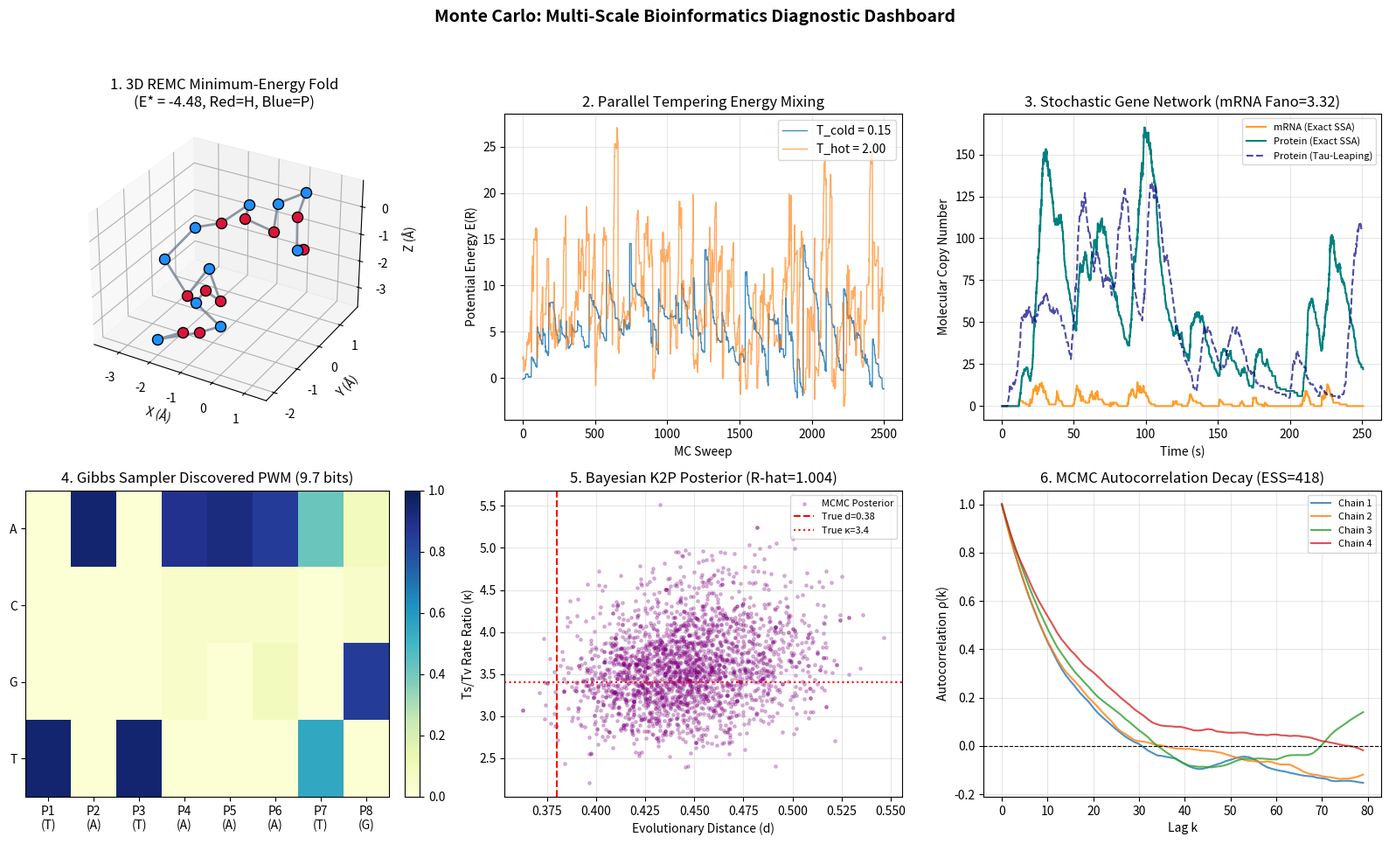

Reproduce this figure in Python.
#!/usr/bin/env python3
"""
MONTE CARLO: Multi-Scale Monte Carlo Simulation Suite for Bioinformatics
========================================================================
Covers:
  1. Bayesian MCMC Diagnostics (Gelman-Rubin R-hat, FFT-ESS, Autocorrelation)
  2. Structural Biophysics (3D Off-Lattice Protein Folding via Replica Exchange MC)
  3. Systems Biology (Stochastic Gene Expression via Gillespie SSA & Tau-Leaping)
  4. Sequence Genomics (De Novo Motif Discovery via Collapsed Gibbs Sampling)
  5. Molecular Evolution (Bayesian Phylogenetic Parameter Estimation via MCMC)
"""

import time
from dataclasses import dataclass
from typing import Dict, List, Optional, Tuple
import numpy as np
import matplotlib.pyplot as plt


# =============================================================================
# MODULE 1: STATISTICAL & CONVERGENCE DIAGNOSTICS
# =============================================================================

class MCDiagnostics:
    """Statistical convergence and efficiency diagnostics for Markov chains."""

    @staticmethod
    def autocorrelation_fft(chain: np.ndarray) -> np.ndarray:
        """Compute 1D normalized autocorrelation function using Fast Fourier Transform."""
        x = np.asarray(chain, dtype=np.float64)
        n = len(x)
        variance = np.var(x)
        if variance < 1e-15:
            return np.ones(n)
        x_centered = x - np.mean(x)
        n_fft = 1 << (2 * n - 1).bit_length()
        f = np.fft.fft(x_centered, n=n_fft)
        acf = np.fft.ifft(f * np.conjugate(f))[:n].real
        acf /= acf[0]
        return acf

    @staticmethod
    def effective_sample_size(chains: np.ndarray) -> float:
        """
        Compute Effective Sample Size (ESS) using Geyer's Initial Positive Sequence.
        Accepts shape (n_samples,) or (n_chains, n_samples).
        """
        chains = np.atleast_2d(chains)
        n_chains, n_samples = chains.shape
        total_ess = 0.0

        for m in range(n_chains):
            acf = MCDiagnostics.autocorrelation_fft(chains[m])
            rho_sum = 0.0
            for k in range(1, n_samples - 1, 2):
                pair_sum = acf[k] + acf[k + 1]
                if pair_sum < 0:
                    break
                rho_sum += pair_sum
            tau_int = max(1.0, 1.0 + 2.0 * rho_sum)
            total_ess += n_samples / tau_int

        return float(total_ess)

    @staticmethod
    def gelman_rubin_rhat(chains: np.ndarray) -> float:
        """
        Compute split-chain Gelman-Rubin R-hat convergence statistic.
        Input shape: (n_chains, n_samples). R-hat < 1.05 indicates convergence.
        """
        chains = np.atleast_2d(chains)
        m, n = chains.shape
        if m < 2 or n < 4:
            return np.nan

        half = n // 2
        split_chains = np.vstack([chains[:, :half], chains[:, half:2 * half]])
        m_split, n_split = split_chains.shape

        chain_means = np.mean(split_chains, axis=1)
        chain_vars = np.var(split_chains, axis=1, ddof=1)

        W = np.mean(chain_vars)
        if W < 1e-15:
            return 1.0
        B = n_split * np.var(chain_means, ddof=1)

        var_hat_plus = ((n_split - 1.0) / n_split) * W + (1.0 / n_split) * B
        r_hat = np.sqrt(var_hat_plus / W)
        return float(r_hat)

    @staticmethod
    def hpd_interval(samples: np.ndarray, alpha: float = 0.05) -> Tuple[float, float]:
        """Compute Highest Posterior Density (HPD) credible interval."""
        x = np.sort(np.asarray(samples).ravel())
        n = len(x)
        n_included = int(np.floor((1.0 - alpha) * n))
        intervals = x[n_included:] - x[:n - n_included]
        min_idx = int(np.argmin(intervals))
        return float(x[min_idx]), float(x[min_idx + n_included])


# =============================================================================
# MODULE 2: STRUCTURAL BIOPHYSICS (3D OFF-LATTICE PROTEIN FOLDING - REMC)
# =============================================================================

@dataclass
class ProteinFoldingResult:
    sequence: str
    temperatures: np.ndarray
    energy_trajectories: np.ndarray
    rg_trajectories: np.ndarray
    lowest_energy: float
    best_coords: np.ndarray
    heat_capacity: np.ndarray
    swap_acceptance_rate: float


class OffLatticeProteinREMC:
    """
    3D Off-Lattice Coarse-Grained Protein Folding via Replica Exchange Monte Carlo
    (Parallel Tempering).
    """

    def __init__(self, hp_sequence: str, seed: int = 42):
        self.sequence = hp_sequence.upper()
        self.n_residues = len(self.sequence)
        self.rng = np.random.default_rng(seed)

        self.is_h = np.array([1 if res == 'H' else 0 for res in self.sequence], dtype=np.int32)
        self.pair_coeff = np.full((self.n_residues, self.n_residues), -0.2, dtype=np.float64)
        hh_mask = np.outer(self.is_h, self.is_h) == 1
        self.pair_coeff[hh_mask] = 1.0

        self.r0 = 1.0
        self.k_bond = 30.0
        self.sigma = 1.0
        self.eps = 1.5

    def _initialize_extended_chain(self) -> np.ndarray:
        coords = np.zeros((self.n_residues, 3), dtype=np.float64)
        angle = np.deg2rad(35.0)
        for i in range(1, self.n_residues):
            dx = self.r0 * np.cos(angle)
            dy = self.r0 * np.sin(angle) * (1 if i % 2 == 0 else -1)
            dz = 0.05 * self.rng.standard_normal()
            coords[i] = coords[i - 1] + np.array([dx, dy, dz])
        return coords

    def compute_energy(self, coords: np.ndarray) -> float:
        bond_vecs = np.diff(coords, axis=0)
        bond_lengths = np.linalg.norm(bond_vecs, axis=1)
        e_bond = 0.5 * self.k_bond * np.sum((bond_lengths - self.r0) ** 2)

        diff = coords[:, None, :] - coords[None, :, :]
        dist_sq = np.sum(diff ** 2, axis=-1)

        idx = np.arange(self.n_residues)
        mask = (idx[None, :] - idx[:, None]) >= 2

        inv_r2 = (self.sigma ** 2) / np.maximum(dist_sq[mask], 0.25)
        inv_r6 = inv_r2 ** 3
        inv_r12 = inv_r6 ** 2

        c_ij = self.pair_coeff[mask]
        e_lj = np.sum(4.0 * self.eps * (inv_r12 - c_ij * inv_r6))

        return float(e_bond + e_lj)

    @staticmethod
    def radius_of_gyration(coords: np.ndarray) -> float:
        com = np.mean(coords, axis=0)
        return float(np.sqrt(np.mean(np.sum((coords - com) ** 2, axis=1))))

    def _propose_move(self, coords: np.ndarray, step_scale: float = 0.18) -> np.ndarray:
        new_coords = coords.copy()
        if self.rng.random() < 0.70 or self.n_residues < 4:
            idx = self.rng.integers(0, self.n_residues)
            new_coords[idx] += self.rng.normal(0.0, step_scale, size=3)
        else:
            pivot_idx = self.rng.integers(1, self.n_residues - 1)
            axis = self.rng.normal(size=3)
            axis /= np.linalg.norm(axis) + 1e-12
            theta = self.rng.uniform(-0.35, 0.35) * step_scale / 0.18

            cos_t, sin_t = np.cos(theta), np.sin(theta)
            K = np.array([
                [0.0, -axis[2], axis[1]],
                [axis[2], 0.0, -axis[0]],
                [-axis[1], axis[0], 0.0]
            ])
            R = np.eye(3) + sin_t * K + (1.0 - cos_t) * (K @ K)

            origin = new_coords[pivot_idx].copy()
            tail = new_coords[pivot_idx + 1:] - origin
            new_coords[pivot_idx + 1:] = (tail @ R.T) + origin

        return new_coords

    def run_remc(
        self,
        n_replicas: int = 6,
        t_min: float = 0.15,
        t_max: float = 2.0,
        n_steps: int = 3000,
        swap_interval: int = 25
    ) -> ProteinFoldingResult:
        temperatures = np.geomspace(t_min, t_max, n_replicas)
        betas = 1.0 / temperatures

        replicas = [self._initialize_extended_chain() for _ in range(n_replicas)]
        energies = np.array([self.compute_energy(c) for c in replicas], dtype=np.float64)

        energy_traj = np.zeros((n_replicas, n_steps))
        rg_traj = np.zeros((n_replicas, n_steps))

        best_energy = float(np.min(energies))
        best_coords = replicas[int(np.argmin(energies))].copy()

        swap_attempts = 0
        swap_accepts = 0

        for step in range(n_steps):
            for r in range(n_replicas):
                scale = 0.12 * np.sqrt(temperatures[r] / t_min)
                prop_coords = self._propose_move(replicas[r], step_scale=min(scale, 0.35))
                prop_energy = self.compute_energy(prop_coords)
                dE = prop_energy - energies[r]

                if dE <= 0.0 or self.rng.random() < np.exp(-betas[r] * dE):
                    replicas[r] = prop_coords
                    energies[r] = prop_energy
                    if prop_energy < best_energy:
                        best_energy = prop_energy
                        best_coords = prop_coords.copy()

                energy_traj[r, step] = energies[r]
                rg_traj[r, step] = self.radius_of_gyration(replicas[r])

            if (step + 1) % swap_interval == 0:
                parity = (step // swap_interval) % 2
                for r in range(parity, n_replicas - 1, 2):
                    swap_attempts += 1
                    delta = (betas[r] - betas[r + 1]) * (energies[r + 1] - energies[r])
                    if delta >= 0.0 or self.rng.random() < np.exp(delta):
                        replicas[r], replicas[r + 1] = replicas[r + 1], replicas[r]
                        energies[r], energies[r + 1] = energies[r + 1], energies[r]
                        swap_accepts += 1

        burn = n_steps // 2
        e_post = energy_traj[:, burn:]
        heat_capacity = np.var(e_post, axis=1) / (temperatures ** 2)

        return ProteinFoldingResult(
            sequence=self.sequence,
            temperatures=temperatures,
            energy_trajectories=energy_traj,
            rg_trajectories=rg_traj,
            lowest_energy=best_energy,
            best_coords=best_coords,
            heat_capacity=heat_capacity,
            swap_acceptance_rate=swap_accepts / max(1, swap_attempts)
        )


# =============================================================================
# MODULE 3: SYSTEMS BIOLOGY (GILLESPIE SSA & ADAPTIVE TAU-LEAPING)
# =============================================================================

@dataclass
class StochasticKineticsResult:
    times: np.ndarray
    states: np.ndarray
    species_names: List[str]
    method: str
    fano_factors: Dict[str, float]


class StochasticGeneNetworkMC:
    """Stochastic simulation of a Telegraph Autoregulatory Gene Expression Circuit."""

    def __init__(
        self,
        k_on: float = 0.15,
        k_off: float = 0.25,
        feedback_alpha: float = 0.01,
        k_tx: float = 3.5,
        k_tl: float = 2.0,
        d_m: float = 0.30,
        d_p: float = 0.08,
        seed: int = 42
    ):
        self.params = (k_on, k_off, feedback_alpha, k_tx, k_tl, d_m, d_p)
        self.species_names = ["G_off", "G_on", "mRNA", "Protein"]
        self.rng = np.random.default_rng(seed)

        self.stoich = np.array([
            [-1, +1,  0,  0],
            [+1, -1,  0,  0],
            [ 0,  0, +1,  0],
            [ 0,  0,  0, +1],
            [ 0,  0, -1,  0],
            [ 0,  0,  0, -1],
        ], dtype=np.int64)

    def propensities(self, state: np.ndarray) -> np.ndarray:
        g_off, g_on, mrna, prot = state
        k_on, k_off, alpha, k_tx, k_tl, d_m, d_p = self.params
        return np.array([
            k_on * g_off,
            k_off * (1.0 + alpha * prot) * g_on,
            k_tx * g_on,
            k_tl * mrna,
            d_m * mrna,
            d_p * prot
        ], dtype=np.float64)

    def run_gillespie_ssa(
        self,
        t_max: float = 300.0,
        initial_state: Optional[np.ndarray] = None
    ) -> StochasticKineticsResult:
        state = np.array([1, 0, 0, 0], dtype=np.int64) if initial_state is None else initial_state.copy()
        t = 0.0
        times = [0.0]
        states = [state.copy()]

        while t < t_max:
            a = self.propensities(state)
            a0 = np.sum(a)
            if a0 <= 1e-15:
                break

            u1, u2 = self.rng.random(), self.rng.random()
            tau = -np.log(u1) / a0
            t += tau

            cum_a = np.cumsum(a)
            mu = int(np.searchsorted(cum_a, u2 * a0))
            mu = min(mu, len(a) - 1)

            state = state + self.stoich[mu]
            times.append(t)
            states.append(state.copy())

        times_arr = np.array(times)
        states_arr = np.array(states)
        fano = self._compute_fano(states_arr)
        return StochasticKineticsResult(times_arr, states_arr, self.species_names, "Exact Gillespie SSA", fano)

    def run_tau_leaping(
        self,
        t_max: float = 300.0,
        tau_step: float = 0.25,
        initial_state: Optional[np.ndarray] = None
    ) -> StochasticKineticsResult:
        state = np.array([1, 0, 0, 0], dtype=np.int64) if initial_state is None else initial_state.copy()
        t = 0.0
        times = [0.0]
        states = [state.copy()]

        while t < t_max:
            a = self.propensities(state)
            a_promoter = a[0] + a[1]

            dt_switch = -np.log(self.rng.random()) / max(a_promoter, 1e-12)
            dt = min(tau_step, dt_switch, t_max - t)

            k_events = self.rng.poisson(a[2:] * dt)
            delta = k_events @ self.stoich[2:]
            state = np.maximum(0, state + delta)

            if dt == dt_switch and a_promoter > 1e-12:
                if state[0] == 1:
                    state[0], state[1] = 0, 1
                else:
                    state[0], state[1] = 1, 0

            t += dt
            times.append(t)
            states.append(state.copy())

        times_arr = np.array(times)
        states_arr = np.array(states)
        fano = self._compute_fano(states_arr)
        return StochasticKineticsResult(times_arr, states_arr, self.species_names, "Hybrid Tau-Leaping", fano)

    def _compute_fano(self, states: np.ndarray) -> Dict[str, float]:
        half = len(states) // 2
        fano = {}
        for idx, name in enumerate(self.species_names):
            x = states[half:, idx]
            mean_val = float(np.mean(x))
            fano[name] = float(np.var(x) / mean_val) if mean_val > 1e-9 else 0.0
        return fano


# =============================================================================
# MODULE 4: GENOMICS (DE NOVO MOTIF DISCOVERY VIA COLLAPSED GIBBS SAMPLING)
# =============================================================================

@dataclass
class MotifDiscoveryResult:
    pwm: np.ndarray
    information_content_bits: float
    consensus_motif: str
    best_positions: np.ndarray
    score_history: np.ndarray


class GibbsMotifSampler:
    """Collapsed Gibbs Sampler with Simulated Annealing for de novo TFBS Motif Discovery."""

    ALPHABET = "ACGT"
    CHAR_TO_INT = {'A': 0, 'C': 1, 'G': 2, 'T': 3}

    def __init__(self, sequences: List[str], motif_width: int = 8, pseudocount: float = 0.5, seed: int = 42):
        self.sequences = [s.upper() for s in sequences]
        self.n_seqs = len(self.sequences)
        self.seq_len = len(self.sequences[0])
        self.w = motif_width
        self.alpha = pseudocount
        self.rng = np.random.default_rng(seed)

        self.encoded = np.array(
            [[self.CHAR_TO_INT[ch] for ch in seq] for seq in self.sequences],
            dtype=np.int32
        )

        counts = np.bincount(self.encoded.ravel(), minlength=4) + self.alpha
        self.bg_probs = counts / np.sum(counts)

    @classmethod
    def generate_synthetic_dataset(
        cls,
        n_seqs: int = 30,
        seq_len: int = 100,
        planted_motif: str = "TATAWAWR",
        mutation_rate: float = 0.12,
        seed: int = 42
    ) -> Tuple[List[str], np.ndarray]:
        rng = np.random.default_rng(seed)
        bases = np.array(list("ACGT"))
        iupac = {
            'A': 'A', 'C': 'C', 'G': 'G', 'T': 'T',
            'W': 'AT', 'R': 'AG', 'Y': 'CT', 'S': 'GC'
        }
        w = len(planted_motif)
        sequences = []
        true_positions = np.zeros(n_seqs, dtype=np.int32)

        for i in range(n_seqs):
            bg = rng.choice(bases, size=seq_len, p=[0.28, 0.22, 0.22, 0.28])
            pos = int(rng.integers(0, seq_len - w + 1))
            true_positions[i] = pos

            for j, code in enumerate(planted_motif):
                if rng.random() < mutation_rate:
                    bg[pos + j] = rng.choice(bases)
                else:
                    choices = list(iupac.get(code, code))
                    bg[pos + j] = rng.choice(choices)

            sequences.append("".join(bg))

        return sequences, true_positions

    def _compute_pwm_and_ic(self, positions: np.ndarray, exclude_idx: Optional[int] = None) -> Tuple[np.ndarray, float]:
        counts = np.full((4, self.w), self.alpha, dtype=np.float64)
        for i in range(self.n_seqs):
            if i == exclude_idx:
                continue
            start = positions[i]
            subseq = self.encoded[i, start:start + self.w]
            counts[subseq, np.arange(self.w)] += 1.0

        pwm = counts / np.sum(counts, axis=0, keepdims=True)
        kl_matrix = pwm * np.log2(pwm / self.bg_probs[:, None])
        ic_bits = float(np.sum(kl_matrix))
        return pwm, ic_bits

    def run(self, n_iterations: int = 600, n_restarts: int = 3) -> MotifDiscoveryResult:
        best_overall_ic = -np.inf
        best_overall_pos = None
        best_score_history = None

        max_start = self.seq_len - self.w
        window_idx = np.arange(max_start + 1)[:, None] + np.arange(self.w)[None, :]

        for _ in range(n_restarts):
            positions = self.rng.integers(0, max_start + 1, size=self.n_seqs)
            score_history = np.zeros(n_iterations)

            for it in range(n_iterations):
                beta = min(1.5, 0.5 + 1.0 * (it / n_iterations))

                for i in range(self.n_seqs):
                    pwm, _ = self._compute_pwm_and_ic(positions, exclude_idx=i)
                    log_odds = np.log(pwm / self.bg_probs[:, None])

                    seq_windows = self.encoded[i][window_idx]
                    window_scores = np.sum(log_odds[seq_windows, np.arange(self.w)], axis=1)

                    scaled = beta * (window_scores - np.max(window_scores))
                    probs = np.exp(scaled)
                    probs /= np.sum(probs)
                    positions[i] = self.rng.choice(max_start + 1, p=probs)

                if (it + 1) % 25 == 0:
                    _, current_ic = self._compute_pwm_and_ic(positions)
                    for shift in (-1, 1):
                        shifted = np.clip(positions + shift, 0, max_start)
                        _, shifted_ic = self._compute_pwm_and_ic(shifted)
                        if shifted_ic > current_ic:
                            positions = shifted
                            current_ic = shifted_ic

                _, ic_bits = self._compute_pwm_and_ic(positions)
                score_history[it] = ic_bits

                if ic_bits > best_overall_ic:
                    best_overall_ic = ic_bits
                    best_overall_pos = positions.copy()
                    best_score_history = score_history.copy()

        final_pwm, final_ic = self._compute_pwm_and_ic(best_overall_pos)
        consensus = "".join(self.ALPHABET[idx] for idx in np.argmax(final_pwm, axis=0))

        return MotifDiscoveryResult(
            pwm=final_pwm,
            information_content_bits=final_ic,
            consensus_motif=consensus,
            best_positions=best_overall_pos,
            score_history=best_score_history
        )


# =============================================================================
# MODULE 5: MOLECULAR EVOLUTION (BAYESIAN PHYLOGENETIC MCMC - KIMURA 2P)
# =============================================================================

@dataclass
class PhylogeneticMCMCResult:
    d_chains: np.ndarray
    kappa_chains: np.ndarray
    log_post_chains: np.ndarray
    rhat_d: float
    rhat_kappa: float
    ess_d: float
    ess_kappa: float
    d_hpd: Tuple[float, float]
    kappa_hpd: Tuple[float, float]


class BayesianPhylogeneticMCMC:
    """Bayesian Multi-Chain Metropolis-Hastings MCMC under the Kimura 2-Parameter (K2P) model."""

    PURINES = {'A', 'G'}
    PYRIMIDINES = {'C', 'T'}

    def __init__(self, seq1: str, seq2: str, seed: int = 42):
        assert len(seq1) == len(seq2), "Aligned sequences must have equal length."
        self.seq_len = len(seq1)
        self.rng = np.random.default_rng(seed)

        self.n_match = 0
        self.n_ts = 0
        self.n_tv = 0

        for b1, b2 in zip(seq1.upper(), seq2.upper()):
            if b1 == b2:
                self.n_match += 1
            elif (b1 in self.PURINES and b2 in self.PURINES) or (b1 in self.PYRIMIDINES and b2 in self.PYRIMIDINES):
                self.n_ts += 1
            else:
                self.n_tv += 1

    @classmethod
    def simulate_aligned_pair(
        cls,
        seq_len: int = 800,
        true_d: float = 0.35,
        true_kappa: float = 3.2,
        seed: int = 42
    ) -> Tuple[str, str]:
        rng = np.random.default_rng(seed)
        bases = np.array(['A', 'C', 'G', 'T'])
        ancestral = rng.choice(bases, size=seq_len)

        p_ts = 0.25 + 0.25 * np.exp(-4.0 * true_d / (true_kappa + 2.0)) - 0.5 * np.exp(-2.0 * (true_kappa + 1.0) * true_d / (true_kappa + 2.0))
        p_tv = 0.5 - 0.5 * np.exp(-4.0 * true_d / (true_kappa + 2.0))
        p_same = 1.0 - p_ts - p_tv

        ts_map = {'A': 'G', 'G': 'A', 'C': 'T', 'T': 'C'}
        tv_map = {'A': ('C', 'T'), 'G': ('C', 'T'), 'C': ('A', 'G'), 'T': ('A', 'G')}

        descendant = []
        for b in ancestral:
            r = rng.random()
            if r < p_same:
                descendant.append(b)
            elif r < p_same + p_ts:
                descendant.append(ts_map[b])
            else:
                descendant.append(rng.choice(tv_map[b]))

        return "".join(ancestral), "".join(descendant)

    def log_posterior(self, d: float, kappa: float) -> float:
        if d <= 1e-7 or kappa <= 1e-7 or d > 10.0 or kappa > 50.0:
            return -np.inf

        exp1 = np.exp(-4.0 * d / (kappa + 2.0))
        exp2 = np.exp(-2.0 * (kappa + 1.0) * d / (kappa + 2.0))

        p_ts = 0.25 + 0.25 * exp1 - 0.5 * exp2
        p_tv = 0.5 - 0.5 * exp1
        p_same = 1.0 - p_ts - p_tv

        if p_ts <= 1e-15 or p_tv <= 1e-15 or p_same <= 1e-15:
            return -np.inf

        log_lik = (
            self.n_match * np.log(p_same)
            + self.n_ts * np.log(p_ts)
            + self.n_tv * np.log(p_tv)
        )

        log_prior_d = -1.0 * d
        log_prior_kappa = (2.0 - 1.0) * np.log(kappa) - (kappa / 2.0)

        return float(log_lik + log_prior_d + log_prior_kappa)

    def run_mcmc(
        self,
        n_chains: int = 4,
        n_steps: int = 4000,
        burn_in: int = 1000
    ) -> PhylogeneticMCMCResult:
        d_chains = np.zeros((n_chains, n_steps - burn_in))
        k_chains = np.zeros((n_chains, n_steps - burn_in))
        lp_chains = np.zeros((n_chains, n_steps - burn_in))

        for c in range(n_chains):
            curr_d = float(self.rng.uniform(0.05, 1.2))
            curr_k = float(self.rng.uniform(0.5, 6.0))
            curr_lp = self.log_posterior(curr_d, curr_k)

            step_d, step_k = 0.04, 0.25

            for s in range(n_steps):
                prop_d = curr_d * np.exp(self.rng.normal(0.0, step_d))
                prop_k = curr_k * np.exp(self.rng.normal(0.0, step_k))
                prop_lp = self.log_posterior(prop_d, prop_k)

                log_hastings = (prop_lp - curr_lp) + np.log(prop_d / curr_d) + np.log(prop_k / curr_k)

                if log_hastings >= 0.0 or np.log(self.rng.random()) < log_hastings:
                    curr_d, curr_k, curr_lp = prop_d, prop_k, prop_lp

                if s >= burn_in:
                    idx = s - burn_in
                    d_chains[c, idx] = curr_d
                    k_chains[c, idx] = curr_k
                    lp_chains[c, idx] = curr_lp

        return PhylogeneticMCMCResult(
            d_chains=d_chains,
            kappa_chains=k_chains,
            log_post_chains=lp_chains,
            rhat_d=MCDiagnostics.gelman_rubin_rhat(d_chains),
            rhat_kappa=MCDiagnostics.gelman_rubin_rhat(k_chains),
            ess_d=MCDiagnostics.effective_sample_size(d_chains),
            ess_kappa=MCDiagnostics.effective_sample_size(k_chains),
            d_hpd=MCDiagnostics.hpd_interval(d_chains),
            kappa_hpd=MCDiagnostics.hpd_interval(k_chains)
        )


# =============================================================================
# MODULE 6: ORCHESTRATOR & VISUALIZATION DASHBOARD
# =============================================================================

class MonteCarloSuite:
    """Master orchestrator that executes all bioinformatics MC engines and renders diagnostics."""

    def __init__(self, seed: int = 2026):
        self.seed = seed

    def run_all(self, plot_dashboard: bool = True):
        t0 = time.perf_counter()
        print("=" * 78)
        print("   MONTE CARLO: MULTI-SCALE BIOINFORMATICS SIMULATION SUITE")
        print("=" * 78)

        # 1. Structural Biophysics: 3D Protein Folding via Replica Exchange MC
        print("\n[1/4] Running 3D Off-Lattice Protein Folding (Replica Exchange MC)...")
        hp_seq = "HPHPPHHPHPPHPHHPPHPH"
        protein_engine = OffLatticeProteinREMC(hp_seq, seed=self.seed)
        remc_res = protein_engine.run_remc(n_replicas=6, n_steps=2500, swap_interval=20)
        print(f"      -> Sequence         : {remc_res.sequence} (N={len(hp_seq)})")
        print(f"      -> Lowest Energy E* : {remc_res.lowest_energy:.3f} kcal/mol (reduced)")
        print(f"      -> Native R_g       : {remc_res.rg_trajectories[0, -1]:.3f}")
        print(f"      -> REMC Swap Rate   : {remc_res.swap_acceptance_rate * 100:.1f}%")

        # 2. Systems Biology: Gillespie SSA & Tau-Leaping Gene Network
        print("\n[2/4] Running Stochastic Gene Regulatory Network (Gillespie SSA & Tau-Leaping)...")
        gene_net = StochasticGeneNetworkMC(seed=self.seed)
        ssa_res = gene_net.run_gillespie_ssa(t_max=250.0)
        tau_res = gene_net.run_tau_leaping(t_max=250.0, tau_step=0.25)
        print(f"      -> Exact SSA Events : {len(ssa_res.times):,} reaction firings")
        print(f"      -> mRNA Fano Factor : {ssa_res.fano_factors['mRNA']:.2f} (Super-Poissonian Bursting)")
        print(f"      -> Prot Fano Factor : {ssa_res.fano_factors['Protein']:.2f}")

        # 3. Sequence Genomics: Collapsed Gibbs Sampler for Motif Discovery
        print("\n[3/4] Running De Novo TFBS Motif Discovery (Collapsed Gibbs Sampler)...")
        planted = "TATAAAWG"
        seqs, true_pos = GibbsMotifSampler.generate_synthetic_dataset(
            n_seqs=28, seq_len=90, planted_motif=planted, mutation_rate=0.10, seed=self.seed
        )
        motif_engine = GibbsMotifSampler(seqs, motif_width=len(planted), seed=self.seed)
        motif_res = motif_engine.run(n_iterations=400, n_restarts=2)
        site_acc = np.mean(np.abs(motif_res.best_positions - true_pos) <= 1) * 100.0
        print(f"      -> Planted Motif    : {planted}")
        print(f"      -> Discovered Motif : {motif_res.consensus_motif}")
        print(f"      -> Info Content     : {motif_res.information_content_bits:.2f} bits")
        print(f"      -> Site Recovery    : {site_acc:.1f}% within +/-1 bp")

        # 4. Molecular Evolution: Bayesian Phylogenetic MCMC
        print("\n[4/4] Running Bayesian Phylogenetic MCMC (Kimura 2-Parameter Model)...")
        true_d, true_kappa = 0.38, 3.40
        s1, s2 = BayesianPhylogeneticMCMC.simulate_aligned_pair(
            seq_len=1000, true_d=true_d, true_kappa=true_kappa, seed=self.seed
        )
        phylo_engine = BayesianPhylogeneticMCMC(s1, s2, seed=self.seed)
        phylo_res = phylo_engine.run_mcmc(n_chains=4, n_steps=3500, burn_in=1000)
        d_mean = float(np.mean(phylo_res.d_chains))
        k_mean = float(np.mean(phylo_res.kappa_chains))
        print(f"      -> Distance (d)     : Post. Mean = {d_mean:.3f} (True = {true_d:.3f}), "
              f"95% HPD = [{phylo_res.d_hpd[0]:.3f}, {phylo_res.d_hpd[1]:.3f}]")
        print(f"      -> Ratio (kappa)    : Post. Mean = {k_mean:.3f} (True = {true_kappa:.3f}), "
              f"95% HPD = [{phylo_res.kappa_hpd[0]:.3f}, {phylo_res.kappa_hpd[1]:.3f}]")
        print(f"      -> Convergence      : R-hat(d) = {phylo_res.rhat_d:.4f}, "
              f"R-hat(kappa) = {phylo_res.rhat_kappa:.4f} (Target < 1.05)")
        print(f"      -> Effective Samples: ESS(d) = {phylo_res.ess_d:.0f}, "
              f"ESS(kappa) = {phylo_res.ess_kappa:.0f}")

        elapsed = time.perf_counter() - t0
        print("\n" + "=" * 78)
        print(f"   MONTE CARLO SUITE COMPLETED IN {elapsed:.2f} SECONDS.")
        print("=" * 78)

        if plot_dashboard:
            self._render_dashboard(remc_res, ssa_res, tau_res, motif_res, phylo_res, true_d, true_kappa)

        return {
            "protein_remc": remc_res,
            "gene_ssa": ssa_res,
            "gene_tau": tau_res,
            "motif_gibbs": motif_res,
            "phylo_mcmc": phylo_res,
        }

    @staticmethod
    def _render_dashboard(
        remc: ProteinFoldingResult,
        ssa: StochasticKineticsResult,
        tau: StochasticKineticsResult,
        motif: MotifDiscoveryResult,
        phylo: PhylogeneticMCMCResult,
        true_d: float,
        true_kappa: float
    ):
        fig = plt.figure(figsize=(16, 10))
        fig.suptitle("Monte Carlo: Multi-Scale Bioinformatics Diagnostic Dashboard",
                     fontsize=14, fontweight="bold")

        ax1 = fig.add_subplot(2, 3, 1, projection="3d")
        coords = remc.best_coords
        ax1.plot(coords[:, 0], coords[:, 1], coords[:, 2], color="slategray", lw=2.0, alpha=0.8)
        for i, res in enumerate(remc.sequence):
            color = "crimson" if res == "H" else "dodgerblue"
            ax1.scatter(coords[i, 0], coords[i, 1], coords[i, 2], color=color, s=75, edgecolors="k")
        ax1.set_title(f"1. 3D REMC Minimum-Energy Fold\n(E* = {remc.lowest_energy:.2f}, Red=H, Blue=P)")
        ax1.set_xlabel("X (Å)")
        ax1.set_ylabel("Y (Å)")
        ax1.set_zlabel("Z (Å)")

        ax2 = fig.add_subplot(2, 3, 2)
        ax2.plot(remc.energy_trajectories[0], label=f"T_cold = {remc.temperatures[0]:.2f}", alpha=0.85, lw=1.0)
        ax2.plot(remc.energy_trajectories[-1], label=f"T_hot = {remc.temperatures[-1]:.2f}", alpha=0.65, lw=1.0)
        ax2.set_title("2. Parallel Tempering Energy Mixing")
        ax2.set_xlabel("MC Sweep")
        ax2.set_ylabel("Potential Energy E(R)")
        ax2.legend(loc="upper right")
        ax2.grid(alpha=0.3)

        ax3 = fig.add_subplot(2, 3, 3)
        ax3.step(ssa.times, ssa.states[:, 2], where="post", label="mRNA (Exact SSA)", color="darkorange", alpha=0.85)
        ax3.step(ssa.times, ssa.states[:, 3], where="post", label="Protein (Exact SSA)", color="teal", lw=1.5)
        ax3.plot(tau.times, tau.states[:, 3], label="Protein (Tau-Leaping)", color="navy", ls="--", alpha=0.7)
        ax3.set_title(f"3. Stochastic Gene Network (mRNA Fano={ssa.fano_factors['mRNA']:.2f})")
        ax3.set_xlabel("Time (s)")
        ax3.set_ylabel("Molecular Copy Number")
        ax3.legend(loc="upper right", fontsize=8)
        ax3.grid(alpha=0.3)

        ax4 = fig.add_subplot(2, 3, 4)
        im = ax4.imshow(motif.pwm, cmap="YlGnBu", aspect="auto", vmin=0, vmax=1)
        ax4.set_yticks([0, 1, 2, 3])
        ax4.set_yticklabels(["A", "C", "G", "T"])
        ax4.set_xticks(range(motif.pwm.shape[1]))
        ax4.set_xticklabels([f"P{i+1}\n({c})" for i, c in enumerate(motif.consensus_motif)])
        ax4.set_title(f"4. Gibbs Sampler Discovered PWM ({motif.information_content_bits:.1f} bits)")
        plt.colorbar(im, ax=ax4, fraction=0.046, pad=0.04)

        ax5 = fig.add_subplot(2, 3, 5)
        d_flat = phylo.d_chains.ravel()
        k_flat = phylo.kappa_chains.ravel()
        ax5.scatter(d_flat[::4], k_flat[::4], s=6, alpha=0.25, color="purple", label="MCMC Posterior")
        ax5.axvline(true_d, color="red", ls="--", lw=1.5, label=f"True d={true_d}")
        ax5.axhline(true_kappa, color="red", ls=":", lw=1.5, label=f"True κ={true_kappa}")
        ax5.set_title(f"5. Bayesian K2P Posterior (R-hat={phylo.rhat_d:.3f})")
        ax5.set_xlabel("Evolutionary Distance (d)")
        ax5.set_ylabel("Ts/Tv Rate Ratio (κ)")
        ax5.legend(loc="upper right", fontsize=8)
        ax5.grid(alpha=0.3)

        ax6 = fig.add_subplot(2, 3, 6)
        max_lag = 80
        for c in range(phylo.d_chains.shape[0]):
            acf = MCDiagnostics.autocorrelation_fft(phylo.d_chains[c])[:max_lag]
            ax6.plot(range(max_lag), acf, lw=1.5, alpha=0.8, label=f"Chain {c+1}")
        ax6.axhline(0.0, color="black", lw=0.8, ls="--")
        ax6.set_title(f"6. MCMC Autocorrelation Decay (ESS={phylo.ess_d:.0f})")
        ax6.set_xlabel("Lag k")
        ax6.set_ylabel("Autocorrelation ρ(k)")
        ax6.legend(loc="upper right", fontsize=8)
        ax6.grid(alpha=0.3)

        plt.tight_layout(rect=[0, 0.02, 1, 0.95])
        plt.show()


if __name__ == "__main__":
    suite = MonteCarloSuite(seed=2026)
    results = suite.run_all(plot_dashboard=True)
